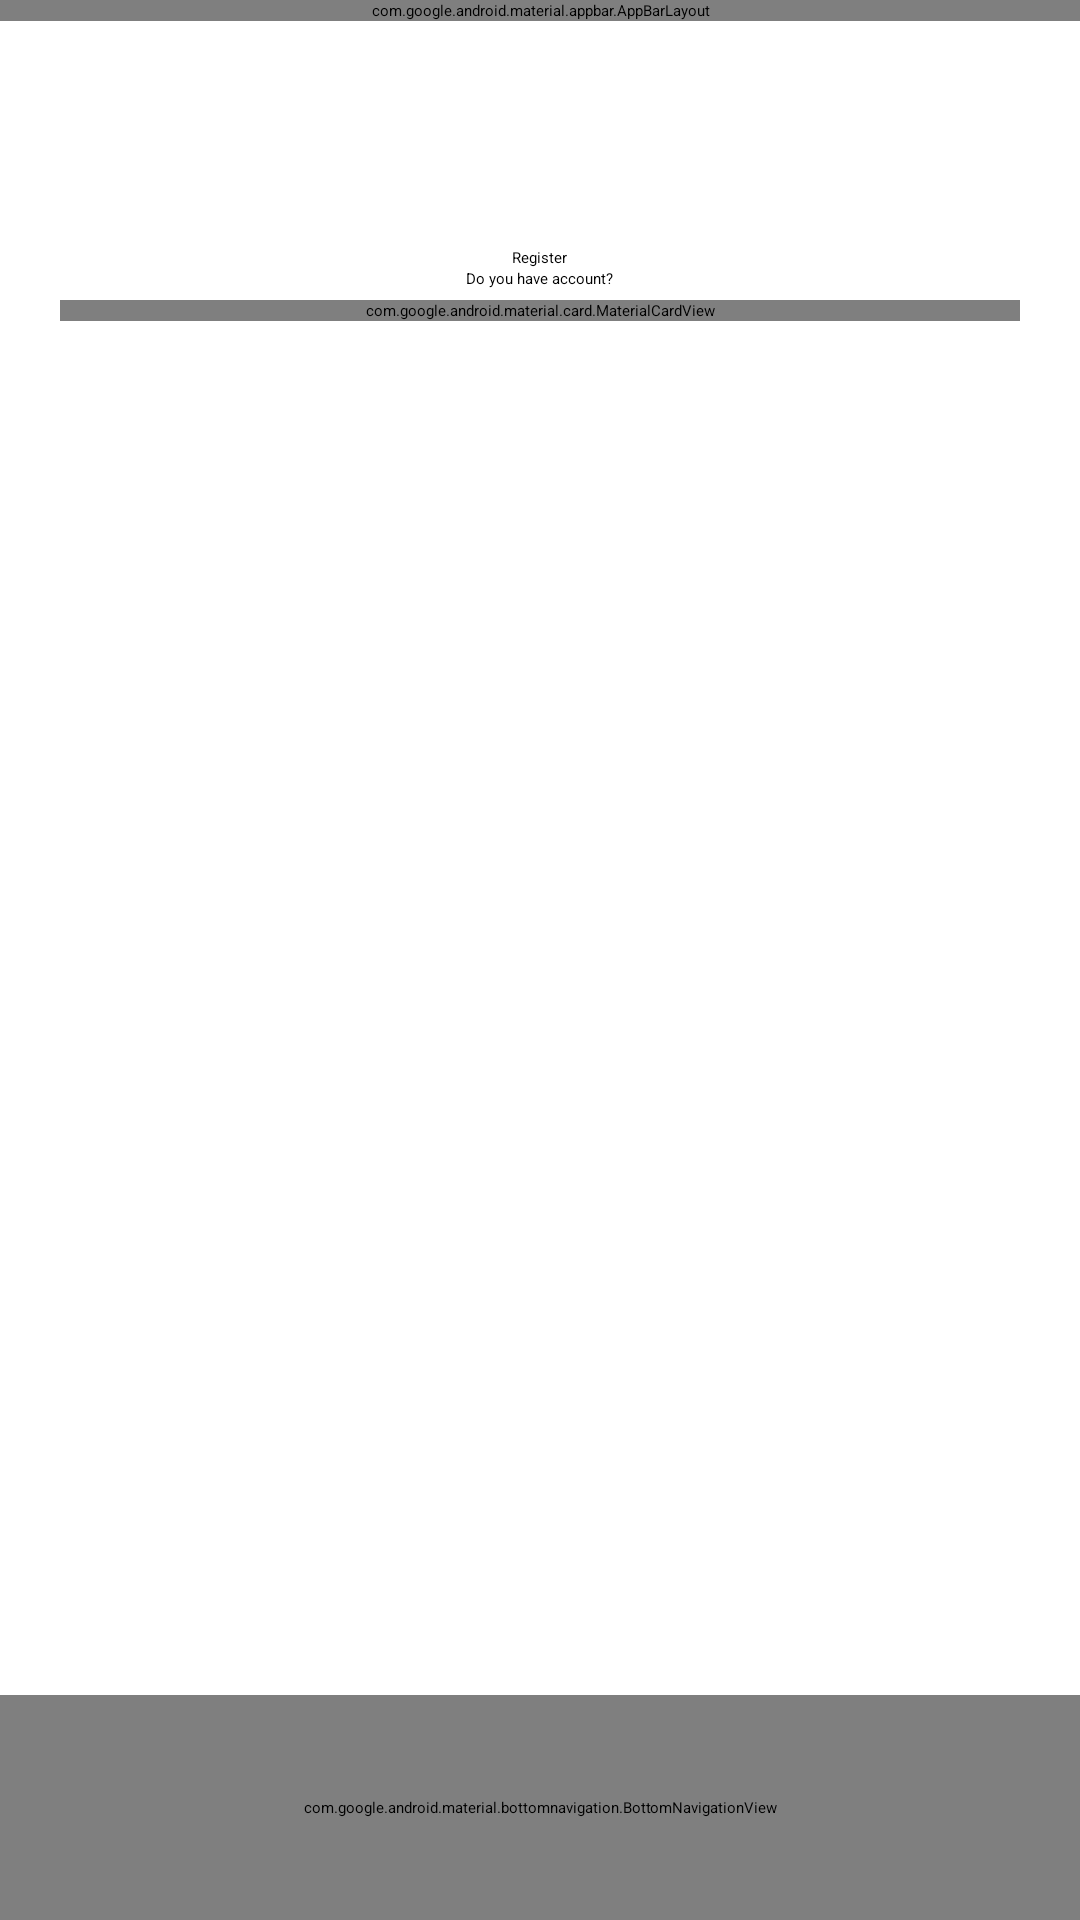

Write the Android layout XML for this screen, with the resource values it uses.
<!-- AndroidManifest.xml: application theme Theme.MAD_PRACTICAL3_20012021033 -->
<!-- res/layout/activity_registration.xml -->
<?xml version="1.0" encoding="utf-8"?>
<androidx.coordinatorlayout.widget.CoordinatorLayout xmlns:android="http://schemas.android.com/apk/res/android"
    xmlns:app="http://schemas.android.com/apk/res-auto"
    xmlns:tools="http://schemas.android.com/tools"
    android:layout_width="match_parent"
    android:layout_height="match_parent"
    tools:context=".RegistrationActivity">

    <com.google.android.material.appbar.AppBarLayout
        android:id="@+id/appBarLayout2"
        android:layout_width="match_parent"
        android:layout_height="wrap_content"
        android:fitsSystemWindows="true">

        <com.google.android.material.appbar.MaterialToolbar
            android:id="@+id/toolbar"
            android:layout_width="match_parent"
            android:layout_height="?attr/actionBarSize"
            app:layout_scrollFlags="scroll|enterAlways|snap" />

    </com.google.android.material.appbar.AppBarLayout>

    <androidx.core.widget.NestedScrollView
        android:id="@+id/nestedScrollView2"
        android:layout_width="match_parent"
        android:layout_height="match_parent"
        android:layout_marginBottom="50dp"
        app:layout_behavior="@string/appbar_scrolling_view_behavior">

        <LinearLayout
            android:layout_width="match_parent"
            android:layout_height="match_parent"
            android:orientation="vertical"
            app:layout_behavior="@string/appbar_scrolling_view_behavior"
            >

            <ImageView
                android:layout_width="match_parent"
                android:layout_height="100dp"
                android:src="@drawable/guni_logo" />

            <com.google.android.material.card.MaterialCardView
                android:layout_width="match_parent"
                android:layout_height="wrap_content"
                android:layout_gravity="center"
                android:layout_marginStart="20dp"
                android:layout_marginEnd="20dp"
                app:cardBackgroundColor="#E6D3FB"
                android:layout_marginBottom="20dp"
                android:elevation="10dp"
                app:cardCornerRadius="15dp">

                <LinearLayout
                    android:layout_width="match_parent"
                    android:layout_height="match_parent"
                    android:orientation="vertical">

                    <com.google.android.material.textfield.TextInputLayout
                        android:layout_width="match_parent"
                        android:layout_height="wrap_content"
                        android:layout_marginStart="20dp"
                        android:layout_marginTop="20dp"
                        android:layout_marginEnd="20dp"
                        android:hint="Use Full Name"

                        app:endIconDrawable="@drawable/ic_baseline_person_24"
                        app:endIconMode="custom"
                        app:endIconTint="@color/icon_color">

                        <com.google.android.material.textfield.TextInputEditText
                            android:layout_width="match_parent"
                            android:layout_height="wrap_content" />

                    </com.google.android.material.textfield.TextInputLayout>

                    <com.google.android.material.textfield.TextInputLayout
                        android:layout_width="match_parent"
                        android:layout_height="wrap_content"
                        android:layout_marginStart="20dp"
                        android:layout_marginTop="5dp"
                        android:layout_marginEnd="20dp"
                        android:hint="Phone Number"
                        app:endIconDrawable="@drawable/ic_baseline_phone_android_24"
                        app:endIconMode="custom"
                        app:endIconTint="@color/icon_color">

                        <com.google.android.material.textfield.TextInputEditText
                            android:layout_width="match_parent"
                            android:layout_height="wrap_content" />

                    </com.google.android.material.textfield.TextInputLayout>

                    <com.google.android.material.textfield.TextInputLayout
                        android:layout_width="match_parent"
                        android:layout_height="wrap_content"
                        android:layout_marginStart="20dp"
                        android:layout_marginTop="5dp"
                        android:layout_marginEnd="20dp"
                        android:hint="City"
                        app:endIconDrawable="@drawable/ic_baseline_location_city_24"
                        app:endIconMode="custom"
                        app:endIconTint="@color/icon_color">

                        <com.google.android.material.textfield.TextInputEditText
                            android:layout_width="match_parent"
                            android:layout_height="wrap_content" />

                    </com.google.android.material.textfield.TextInputLayout>

                    <com.google.android.material.textfield.TextInputLayout
                        android:layout_width="match_parent"
                        android:layout_height="wrap_content"
                        android:layout_marginStart="20dp"
                        android:layout_marginTop="5dp"
                        android:layout_marginEnd="20dp"
                        android:hint="Email"
                        app:endIconDrawable="@drawable/ic_baseline_email_24"
                        app:endIconMode="custom"
                        app:endIconTint="@color/icon_color">

                        <com.google.android.material.textfield.TextInputEditText
                            android:layout_width="match_parent"
                            android:layout_height="wrap_content"
                            android:inputType="textEmailAddress" />

                    </com.google.android.material.textfield.TextInputLayout>

                    <com.google.android.material.textfield.TextInputLayout
                        android:layout_width="match_parent"
                        android:layout_height="wrap_content"
                        android:layout_marginStart="20dp"
                        android:layout_marginTop="5dp"
                        android:layout_marginEnd="20dp"
                        android:hint="Password"
                        app:endIconDrawable="@drawable/ic_baseline_vpn_key_24"
                        app:endIconMode="custom"
                        app:endIconTint="@color/icon_color"

                        >

                        <com.google.android.material.textfield.TextInputEditText
                            android:layout_width="match_parent"
                            android:layout_height="wrap_content"
                            android:inputType="textPassword" />

                    </com.google.android.material.textfield.TextInputLayout>

                    <com.google.android.material.textfield.TextInputLayout
                        android:layout_width="match_parent"
                        android:layout_height="wrap_content"
                        android:layout_marginStart="20dp"
                        android:layout_marginTop="5dp"
                        android:layout_marginEnd="20dp"
                        android:layout_marginBottom="50dp"
                        android:hint="Confirm Password"
                        app:endIconDrawable="@drawable/ic_baseline_vpn_key_24"
                        app:endIconMode="custom"
                        app:endIconTint="@color/icon_color"

                        >

                        <com.google.android.material.textfield.TextInputEditText
                            android:layout_width="match_parent"
                            android:layout_height="wrap_content"
                            android:inputType="textPassword" />

                    </com.google.android.material.textfield.TextInputLayout>


                </LinearLayout>


            </com.google.android.material.card.MaterialCardView>
            <Button
                android:layout_width="wrap_content"
                android:layout_height="wrap_content"
                android:layout_gravity="center_horizontal|bottom"
                android:layout_marginTop="-45dp"
                android:text="Register"
                android:elevation="50dp"
                />
            <TextView
                android:layout_width="wrap_content"
                android:layout_height="wrap_content"
                android:text="Do you have account?"
                android:layout_marginBottom="40dp"
                android:layout_gravity="center_horizontal">

            </TextView>

        </LinearLayout>

    </androidx.core.widget.NestedScrollView>

    <com.google.android.material.bottomnavigation.BottomNavigationView
        android:id="@+id/bottomNavigationView"
        android:layout_width="match_parent"
        android:layout_height="75dp"
        android:layout_gravity="bottom"
        app:menu="@menu/navigation_menu" />

</androidx.coordinatorlayout.widget.CoordinatorLayout>
<!-- resources referenced by this layout -->
<resources>

</resources>
